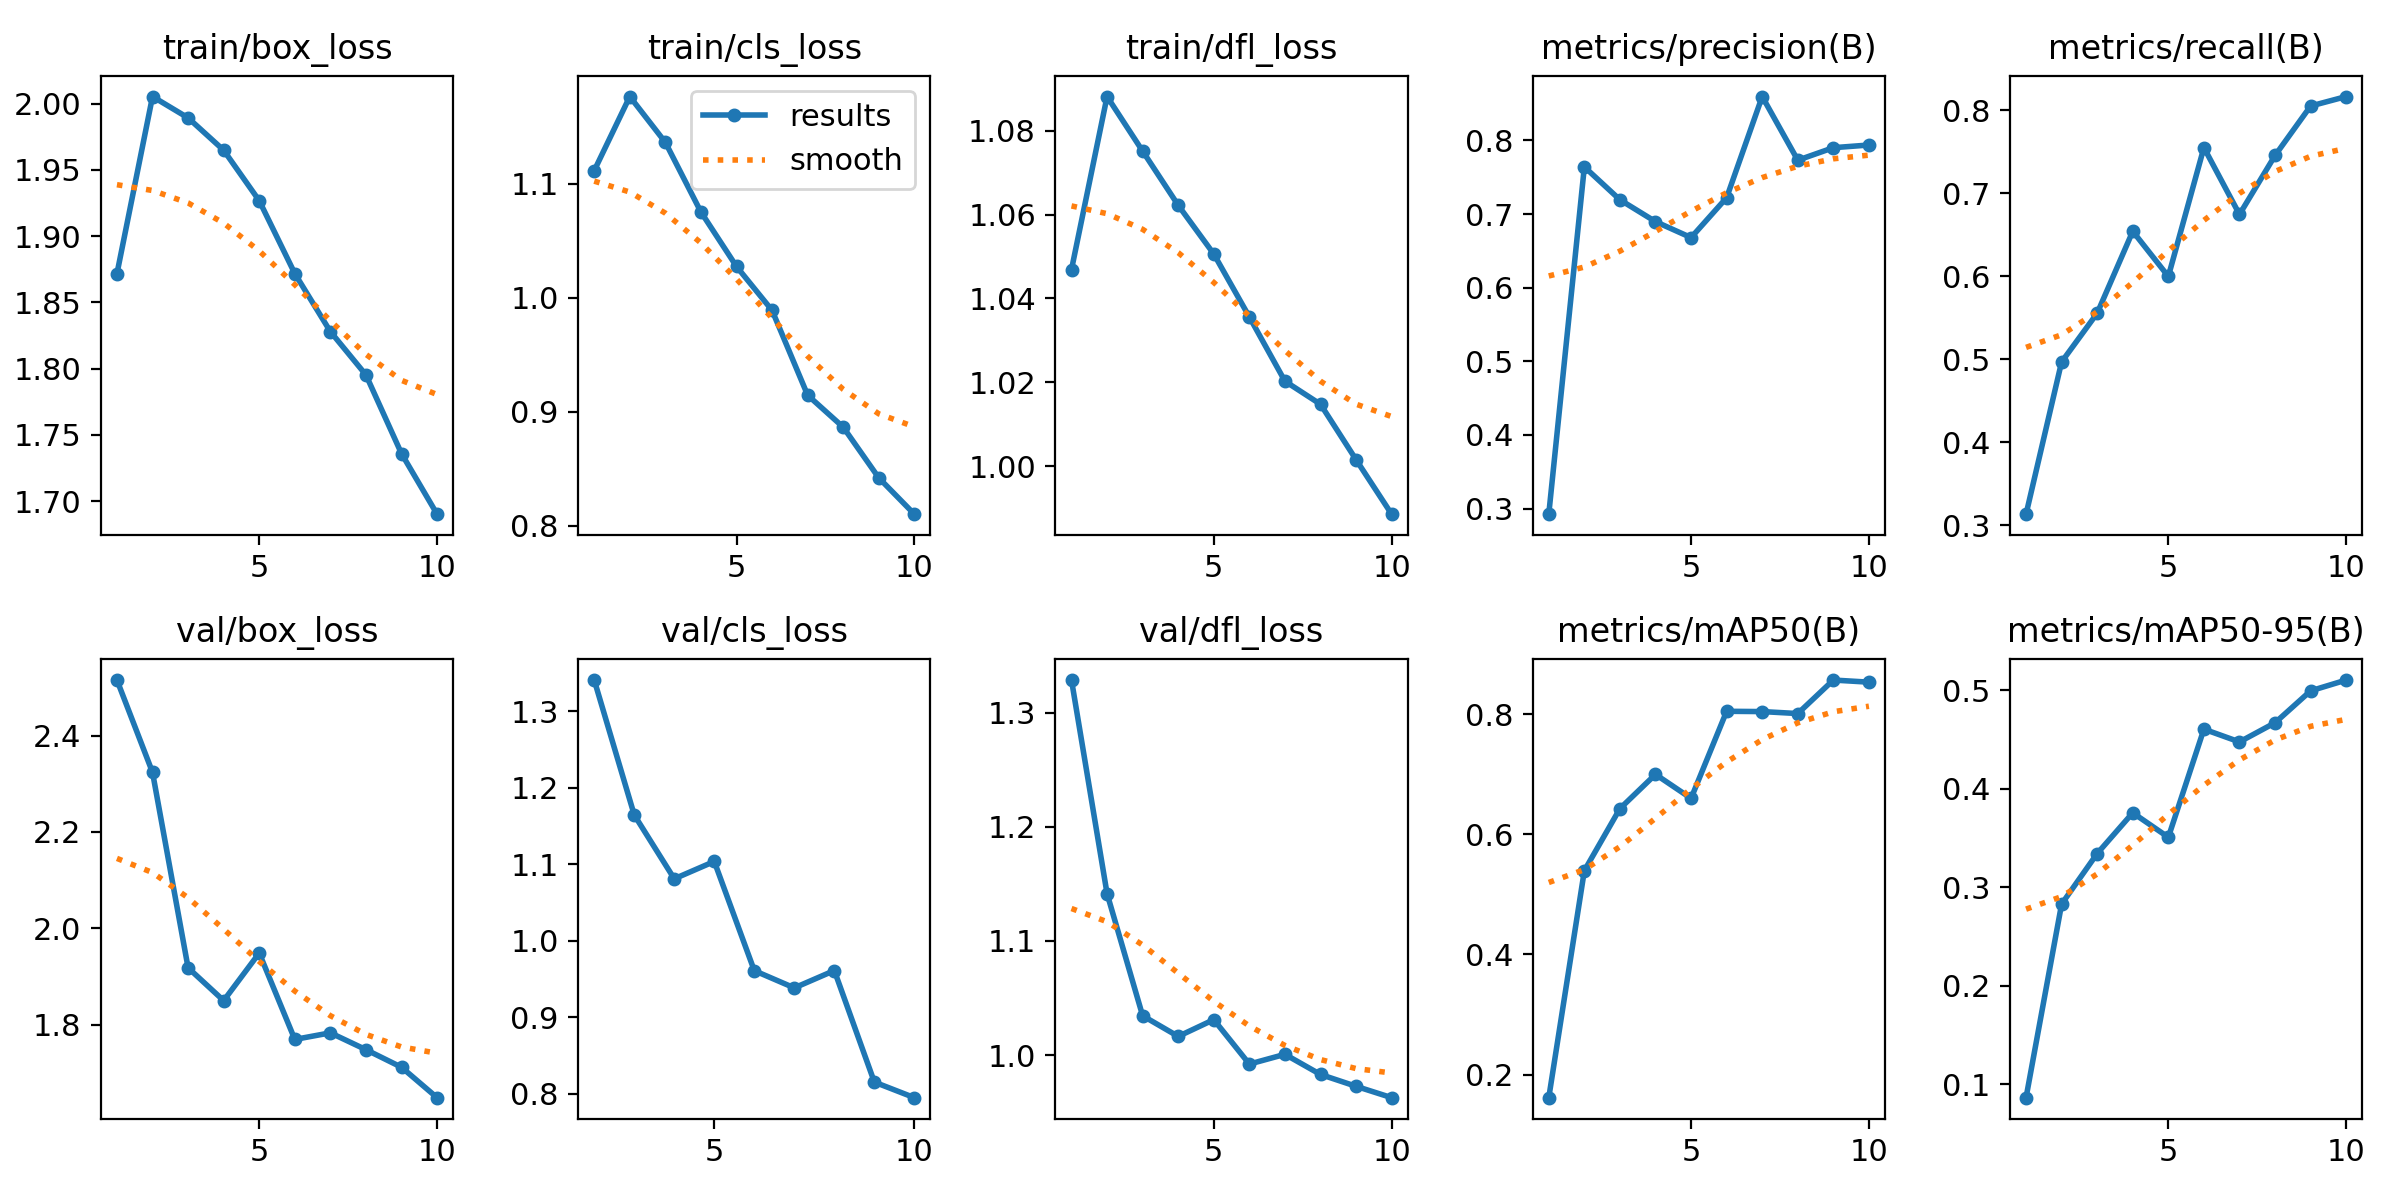

The table this chart was drawn from, first rows:
epoch, train/box_loss, train/cls_loss, train/dfl_loss, metrics/precision(B), metrics/recall(B), metrics/mAP50(B), metrics/mAP50-95(B), val/box_loss, val/cls_loss, val/dfl_loss, lr/pg0, lr/pg1, lr/pg2
1, 1.872, 1.111, 1.047, 0.2924, 0.3133, 0.1617, 0.08645, 2.515, inf, 1.329, 0.0003314, 0.0003314, 0.0003314
2, 2.005, 1.177, 1.088, 0.7641, 0.4969, 0.5395, 0.2831, 2.324, 1.341, 1.141, 0.0005989, 0.0005989, 0.0005989
3, 1.989, 1.136, 1.075, 0.7194, 0.5556, 0.6428, 0.3343, 1.918, 1.165, 1.034, 0.0008004, 0.0008004, 0.0008004
4, 1.965, 1.075, 1.062, 0.6897, 0.6543, 0.6997, 0.3757, 1.85, 1.081, 1.016, 0.000703, 0.000703, 0.000703
5, 1.927, 1.027, 1.051, 0.6681, 0.5999, 0.6598, 0.3508, 1.949, 1.104, 1.031, 0.000703, 0.000703, 0.000703
6, 1.872, 0.9889, 1.036, 0.7222, 0.7552, 0.8047, 0.4606, 1.77, 0.9608, 0.9921, 0.000604, 0.000604, 0.000604
7, 1.828, 0.9145, 1.02, 0.8596, 0.6746, 0.8043, 0.4476, 1.783, 0.9383, 1.001, 0.000505, 0.000505, 0.000505
8, 1.795, 0.8864, 1.015, 0.7732, 0.7457, 0.801, 0.4671, 1.748, 0.9609, 0.9829, 0.000406, 0.000406, 0.000406
9, 1.736, 0.8419, 1.002, 0.7902, 0.8053, 0.8568, 0.4995, 1.712, 0.815, 0.9726, 0.000307, 0.000307, 0.000307
10, 1.69, 0.8101, 0.9886, 0.7938, 0.8167, 0.8532, 0.5105, 1.649, 0.7946, 0.9626, 0.000208, 0.000208, 0.000208
